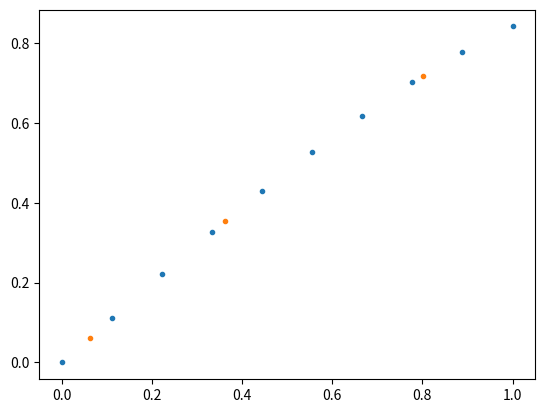

Generate this figure with matplotlib: (Note: this script raises an exception after producing the figure.)
# -*- coding: utf-8 -*-
"""
Created on Wed Mar  6 16:33:08 2024

@author: florianma
"""
from scipy.interpolate._rgi_cython import evaluate_linear_2d, find_indices
from scipy.interpolate._rgi import _check_points, _ndim_coords_from_arrays
import matplotlib.pyplot as plt
from scipy.spatial import distance
import numpy as np
from scipy.interpolate._rgi import RegularGridInterpolator  # we do cheat
# from scipy.interpolate import RegularGridInterpolator  # dont use
import scipy.interpolate as ip


# points defining the regular grid in n dimensions
ax1 = np.linspace(0, 1, 10)  # have to be
points = ax1[:, None]
grid = (ax1, )
values = np.sin(points)
xi = np.random.rand(3, 1)

rgi = RegularGridInterpolator(grid, values)

f_xi = rgi(xi)

plt.plot(points[:, 0], values[:, 0], "C0.")
plt.plot(xi[:, 0], f_xi[:, 0], "C1.")

# this method might fail without error
indices, norm_distances = find_indices(grid, xi.T)
norm_distances2 = 1-norm_distances
norm_distances_nn = np.min(np.r_[norm_distances, norm_distances2], axis=0)


def relative_distance_nearest_neighbour(single_point, points):
    distances = distance.cdist(points, single_point, 'euclidean').flatten()
    distances.sort()
    dim = points.shape[1]
    n = 2**dim  # 1D: 2NN; 2D: 4NN, 3D:8NN
    return distances[0] / (np.sum(distances[:n])/dim)


print(norm_distances_nn)

for pt in xi:
    print(relative_distance_nearest_neighbour(pt[None], points))

asd
# test 2D

ax2 = np.linspace(-40, 40, 3)  # have to be
xx, yy = np.meshgrid(ax1, ax2, indexing="ij")
points = np.c_[xx.ravel(), yy.ravel()]
grid = (ax1, ax2)
values = np.sin(xx)+yy
xi = np.random.rand(3, 2)
xi[:, 1] *= 40

rgi = RegularGridInterpolator(grid, values)

f_xi = rgi(xi)

indices, norm_distances = find_indices(grid, xi.T)
norm_distances2 = 1-norm_distances
norm_distances_nn = np.min(np.r_[norm_distances, norm_distances2], axis=0)
print(norm_distances_nn)

for pt in xi:
    print(relative_distance_nearest_neighbour(pt[None], points))

plt.plot(xx.ravel(), yy.ravel(), "C0.")
plt.plot(xi[:, 0], xi[:, 1], "C1.")

asd
a1 = np.random.rand(1, 120)
a2 = np.sin(4*np.linspace(0, 2*np.pi, 1000, endpoint=False))
a3 = np.zeros(1000)
a3[250:300] = 1.2
a4 = np.zeros(1000)
a4[250:500] = 1.2

for a in [a4, a3, a2, a1]:
    w = 5

    def get_bounds(a, w=5):
        shape = a.shape
        a = np.atleast_2d(a)
        # w: window width in percent
        mina = np.zeros_like(a)
        maxa = np.zeros_like(a)
        w1 = int(a.shape[0]*w/100/2)
        w2 = int(a.shape[1]*w/100/2)
        for i in range(a.shape[0]):
            for j in range(a.shape[1]):
                ri = np.arange(i-w1, i+w1+1) % a.shape[0]
                ci = np.arange(j-w2, j+w2+1) % a.shape[1]
                mina[i, j] = np.min(a[ri, :][:, ci])
                maxa[i, j] = np.max(a[ri, :][:, ci])
        mina.shape = maxa.shape = a.shape = shape
        return mina, maxa

    mina, maxa = get_bounds(a)
    # fig, axs = plt.subplots(1, 3, sharex=True, sharey=True)
    # axs[0].imshow(a, interpolation="nearest")
    # axs[1].imshow(mina, interpolation="nearest")
    # axs[2].imshow(maxa, interpolation="nearest")
    # plt.show()

    plt.figure()
    plt.plot(a)
    plt.plot(mina)
    plt.plot(maxa)
    plt.show()
